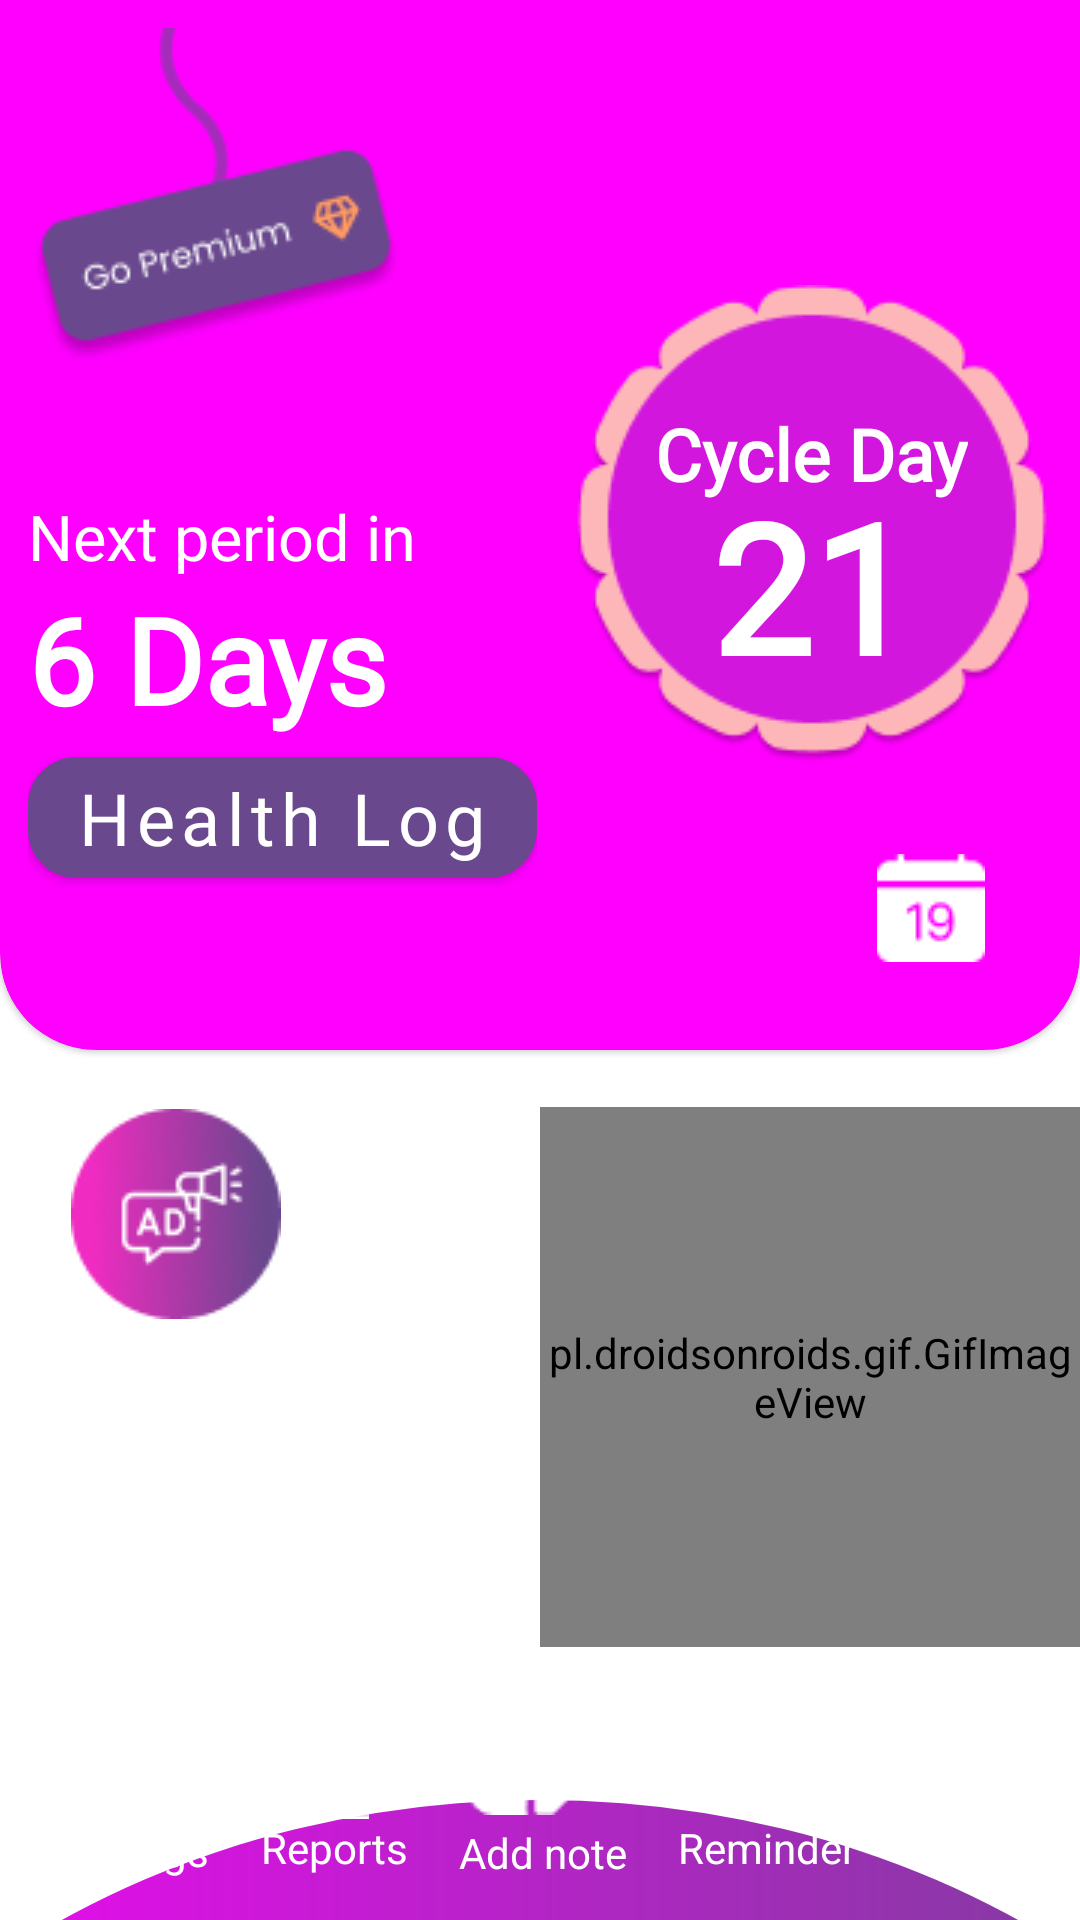

The Android layout XML behind this screen, and the referenced resources:
<!-- AndroidManifest.xml: application theme Theme.Aveta -->
<!-- res/layout/fragment_cycle_length_selection.xml -->
<?xml version="1.0" encoding="utf-8"?>
<androidx.constraintlayout.widget.ConstraintLayout xmlns:android="http://schemas.android.com/apk/res/android"
    xmlns:app="http://schemas.android.com/apk/res-auto"
    xmlns:tools="http://schemas.android.com/tools"
    android:layout_width="match_parent"
    android:layout_height="match_parent"
    android:background="@drawable/curved_bottom"
    tools:context=".CycleLengthSelection">

    <com.google.android.material.card.MaterialCardView
        android:id="@+id/materialCardView"
        style="@style/MyCard"
        android:layout_width="match_parent"
        android:layout_height="350dp"
        app:cardBackgroundColor="@color/c1"
        app:layout_constraintEnd_toEndOf="parent"
        app:layout_constraintStart_toStartOf="parent"
        app:layout_constraintTop_toTopOf="parent">

        <androidx.constraintlayout.widget.ConstraintLayout
            android:layout_width="match_parent"
            android:layout_height="match_parent">

            <ImageView
                android:id="@+id/imageView4"
                android:layout_width="wrap_content"
                android:layout_height="wrap_content"
                android:src="@drawable/premium"
                app:layout_constraintStart_toStartOf="parent"
                app:layout_constraintTop_toTopOf="parent" />

            <RelativeLayout
                android:id="@+id/relativeLayout"
                android:layout_width="wrap_content"
                android:layout_height="wrap_content"
                app:layout_constraintBottom_toBottomOf="parent"
                app:layout_constraintEnd_toEndOf="parent"
                app:layout_constraintTop_toTopOf="parent">

                <ImageView
                    android:layout_width="wrap_content"
                    android:layout_height="wrap_content"
                    android:src="@drawable/round_image" />

                <TextView
                    android:layout_width="wrap_content"
                    android:layout_height="wrap_content"
                    android:layout_centerHorizontal="true"
                    android:layout_marginTop="40dp"
                    android:fontFamily="@font/poppins"
                    android:text="Cycle Day"
                    android:textColor="@color/white"
                    android:textSize="24sp"
                    android:textStyle="bold" />

                <TextView
                    android:layout_width="wrap_content"
                    android:layout_height="wrap_content"
                    android:layout_centerHorizontal="true"
                    android:layout_marginTop="60dp"
                    android:fontFamily="@font/poppins"
                    android:text="21"
                    android:textColor="@color/white"
                    android:textSize="60sp"
                    android:textStyle="bold" />

            </RelativeLayout>

            <LinearLayout
                android:id="@+id/linearLayout"
                android:layout_width="wrap_content"
                android:layout_height="wrap_content"
                android:orientation="vertical"
                app:layout_constraintBottom_toBottomOf="parent"
                app:layout_constraintStart_toStartOf="parent"
                app:layout_constraintTop_toBottomOf="@+id/imageView4">

                <TextView
                    android:layout_width="wrap_content"
                    android:layout_height="wrap_content"
                    android:fontFamily="@font/poppins"
                    android:text="Next period in"
                    android:textColor="@color/white"
                    android:textSize="21sp" />

                <TextView
                    android:layout_width="wrap_content"
                    android:layout_height="wrap_content"
                    android:fontFamily="@font/poppins"
                    android:text="6 Days"
                    android:textColor="@color/white"
                    android:textSize="40sp"
                    android:textStyle="bold" />

                <com.google.android.material.button.MaterialButton
                    android:layout_width="wrap_content"
                    android:layout_height="wrap_content"
                    android:fontFamily="@font/poppins"
                    android:text="Health Log"
                    android:textAllCaps="false"
                    android:textSize="24dp"
                    app:backgroundTint="@color/c2"

                    app:cornerRadius="16dp" />


            </LinearLayout>

            <ImageView
                android:layout_width="wrap_content"
                android:layout_height="wrap_content"
                android:src="@drawable/calendar2"
                app:layout_constraintBottom_toBottomOf="parent"
                app:layout_constraintEnd_toEndOf="parent"
                app:layout_constraintHorizontal_bias="0.835"
                app:layout_constraintStart_toEndOf="@+id/linearLayout"
                app:layout_constraintTop_toBottomOf="@+id/relativeLayout"
                app:layout_constraintVertical_bias="0.594" />











        </androidx.constraintlayout.widget.ConstraintLayout>


    </com.google.android.material.card.MaterialCardView>


    <ImageView
        android:id="@+id/imageView5"
        android:layout_width="70dp"
        android:layout_height="70dp"
        android:src="@drawable/ad"
        app:layout_constraintBottom_toBottomOf="parent"
        app:layout_constraintEnd_toEndOf="parent"
        app:layout_constraintHorizontal_bias="0.082"
        app:layout_constraintStart_toStartOf="parent"
        app:layout_constraintTop_toBottomOf="@+id/materialCardView"
        app:layout_constraintVertical_bias="0.09" />

    <pl.droidsonroids.gif.GifImageView
        android:id="@+id/catImg"
        android:layout_width="180dp"
        android:layout_height="180dp"
        android:background="@color/white"
        android:src="@drawable/gif_cat"
        app:layout_constraintBottom_toBottomOf="parent"
        app:layout_constraintEnd_toEndOf="parent"
        app:layout_constraintTop_toBottomOf="@+id/materialCardView"
        app:layout_constraintVertical_bias="0.174" />

    <LinearLayout
        android:layout_width="match_parent"
        android:layout_height="75dp"
        app:layout_constraintBottom_toBottomOf="parent"
        app:layout_constraintEnd_toEndOf="parent"
        app:layout_constraintStart_toStartOf="parent"
        android:layout_margin="10sp"
        android:gravity="center"
        android:weightSum="5"
        android:layout_marginLeft="32dp"
        android:layout_marginRight="32dp"
        android:orientation="horizontal"
            >

        <TextView
            android:id="@+id/menu_settings"
            android:gravity="center"
            android:layout_width="wrap_content"
            android:layout_height="wrap_content"
            android:layout_weight="1"
            android:drawableTop="@drawable/settings3"
            android:layout_marginTop="10dp"
            android:textColor="@color/white"
            android:text="Settings"
            android:textAllCaps="false"

            />


        <TextView
            android:id="@+id/menu_reports"
            android:gravity="center"
            android:layout_width="wrap_content"
            android:layout_height="wrap_content"
            android:layout_weight="1"
            android:drawableTop="@drawable/reports"
            android:layout_marginTop="12dp"
            android:textColor="@color/white"
            android:text="Reports"
            android:textAllCaps="false"

            />
        <TextView
            android:gravity="center"
            android:layout_width="wrap_content"
            android:layout_height="match_parent"
            android:layout_weight="1"
            android:drawableTop="@drawable/add_note"
            android:id="@+id/menu_addnote"
            android:textColor="@color/white"
            android:text="Add note"
            android:textAllCaps="false"

            />
        <TextView
            android:gravity="center"
            android:layout_width="wrap_content"
            android:layout_height="wrap_content"
            android:layout_weight="1"
            android:drawableTop="@drawable/reminder"
            android:layout_marginTop="10dp"
            android:textColor="@color/white"
            android:text="Reminder"
            android:textAllCaps="false"
            android:id="@+id/menu_reminder"

            />
        <TextView
            android:gravity="center"
            android:layout_width="wrap_content"
            android:layout_height="wrap_content"
            android:layout_weight="1"
            android:drawableTop="@drawable/wallet"
            android:layout_marginTop="12dp"
            android:textColor="@color/white"
            android:text="Wallet"
            android:textAllCaps="false"
            android:id="@+id/menu_wallet"

            />




        </LinearLayout>





</androidx.constraintlayout.widget.ConstraintLayout>
<!-- resources referenced by this layout -->
<resources>
  <color name="c1">#FF00FF</color>
  <color name="c2">#69488D</color>
  <color name="white">#FFFFFFFF</color>
  <!-- drawable ad: png bitmap (drawable, 6378 bytes) -->
  <!-- drawable add_note: png bitmap (drawable, 691 bytes) -->
  <!-- drawable calendar2: png bitmap (drawable, 539 bytes) -->
  <!-- drawable curved_bottom (drawable) -->
  <?xml version="1.0" encoding="utf-8"?>
  <layer-list xmlns:android="http://schemas.android.com/apk/res/android"
      android:shape="rectangle">
      <item>
          <shape
              android:shape="rectangle"
              >
              <solid android:color="@color/white"/>
          </shape>
      </item>
      <item android:bottom="-410dp"
          android:left="-100dp"
          android:right="-100dp"
          android:top="600dp"
          >
          <shape android:shape="oval">
             <gradient android:startColor="@color/c1"
                 android:endColor="@color/c2"/>
          </shape>
  
      </item>
  
  
  
  
  </layer-list>
  <!-- drawable premium: png bitmap (drawable, 6210 bytes) -->
  <!-- drawable reminder: png bitmap (drawable, 358 bytes) -->
  <!-- drawable reports: png bitmap (drawable, 360 bytes) -->
  <!-- drawable round_image: png bitmap (drawable, 8337 bytes) -->
  <!-- drawable settings: png bitmap (drawable, 884 bytes) -->
  <!-- drawable settings3: png bitmap (drawable, 496 bytes) -->
  <!-- drawable wallet: png bitmap (drawable, 345 bytes) -->
  <style name="MyCard" parent="@style/Widget.MaterialComponents.CardView">
          <item name="shapeAppearanceOverlay">@style/ShapeAppearanceOverlay.MaterialCardView.Cut</item>
      </style>
  <style name="Theme.Aveta" parent="Theme.MaterialComponents.DayNight.NoActionBar">
          
          <item name="colorPrimary">@color/purple_500</item>
          <item name="colorPrimaryVariant">@color/purple_700</item>
          <item name="color">@color/c1</item>
  
          <item name="colorOnPrimary">@color/white</item>
  
          
          <item name="colorSecondary">@color/teal_200</item>
          <item name="colorSecondaryVariant">@color/teal_700</item>
          <item name="colorOnSecondary">@color/black</item>
          
          <item name="android:statusBarColor" tools:targetApi="l">?attr/color</item>
          <item name="android:navigationBarColor">@color/c2</item>
  
  
  
  
      </style>
  <style name="ShapeAppearanceOverlay.MaterialCardView.Cut" parent="">
          <item name="cornerFamily">rounded</item>
          <item name="cornerSizeTopRight">0dp</item>
          <item name="cornerSizeTopLeft">0dp</item>
          <item name="cornerSizeBottomRight">32dp</item>
          <item name="cornerSizeBottomLeft">32dp</item>
      </style>
  <color name="purple_500">#FF6200EE</color>
  <color name="purple_700">#FF3700B3</color>
  <color name="teal_200">#FF03DAC5</color>
  <color name="teal_700">#FF018786</color>
  <color name="black">#FF000000</color>
</resources>
